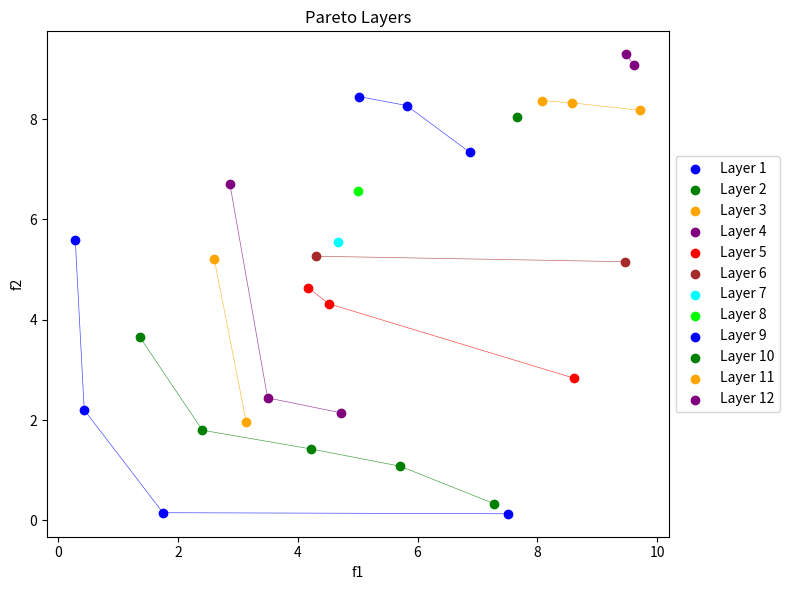

This chart was generated by the following Python code:
# -*- coding: utf-8 -*-
"""
Created on Sat Mar 22 12:58:12 2025

@author: Catalina
"""

import numpy as np
import matplotlib.pyplot as plt

# Créer 10 points aléatoires dans [0,10] pour f1 et f2
points = [np.random.uniform(0, 10, size=2) for _ in range(30)]

def is_dominated(p, q):
    return all(p_i >= q_i for p_i, q_i in zip(p, q)) and any(p_i > q_i for p_i, q_i in zip(p, q))

def get_non_dominated(points):
    non_dominated = []
    for i, p in enumerate(points):
        dominated = False
        for j, q in enumerate(points):
            if i != j and is_dominated(p, q):
                dominated = True
                break
        if not dominated:
            non_dominated.append(p)
    return non_dominated

def pareto_layers(points):
    layers = []
    remaining = points[:]
    while remaining:
        front = get_non_dominated(remaining)
        layers.append(front)
        # Supprimer les points du front de remaining
        remaining = [p for p in remaining if tuple(p) not in [tuple(f) for f in front]]
    return layers

import matplotlib.pyplot as plt
layers = pareto_layers(points)
colors = ['red', 'blue', 'green', 'orange', 'purple']

plt.figure(figsize=(8,6))
colors = ['blue', 'green', 'orange', 'purple', 'red', 'brown', 'cyan', 'lime']

for i, front in enumerate(layers):
    color = colors[i % len(colors)]
    front = np.array(front)
    plt.scatter(front[:,0], front[:,1], color=color, label=f'Layer {i+1}')
    
    # Relier les points par ligne (optionnel)
    sorted_front = sorted(front, key=lambda x: x[0])
    x_vals = [pt[0] for pt in sorted_front]
    y_vals = [pt[1] for pt in sorted_front]
    plt.plot(x_vals, y_vals, color=color, linewidth=0.5, alpha=0.7)

plt.xlabel('f1')
plt.ylabel('f2')
plt.title('Pareto Layers')
plt.legend(loc='center left', bbox_to_anchor=(1, 0.5))
plt.tight_layout()
plt.show()

